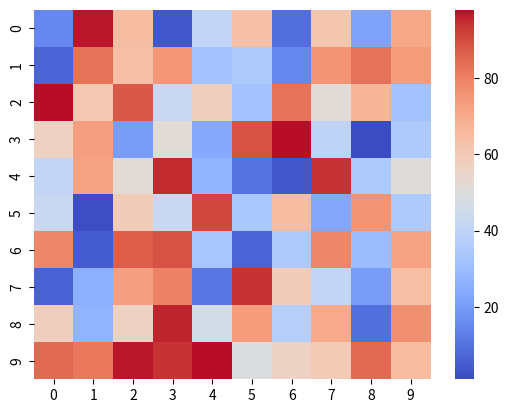

Generate this figure with matplotlib:
import numpy as np
import seaborn as sns
import matplotlib.pyplot as plt
data = np.random.randint(1,100,(10,10))
sns.heatmap(data,cmap='coolwarm',center=50)
plt.show()
